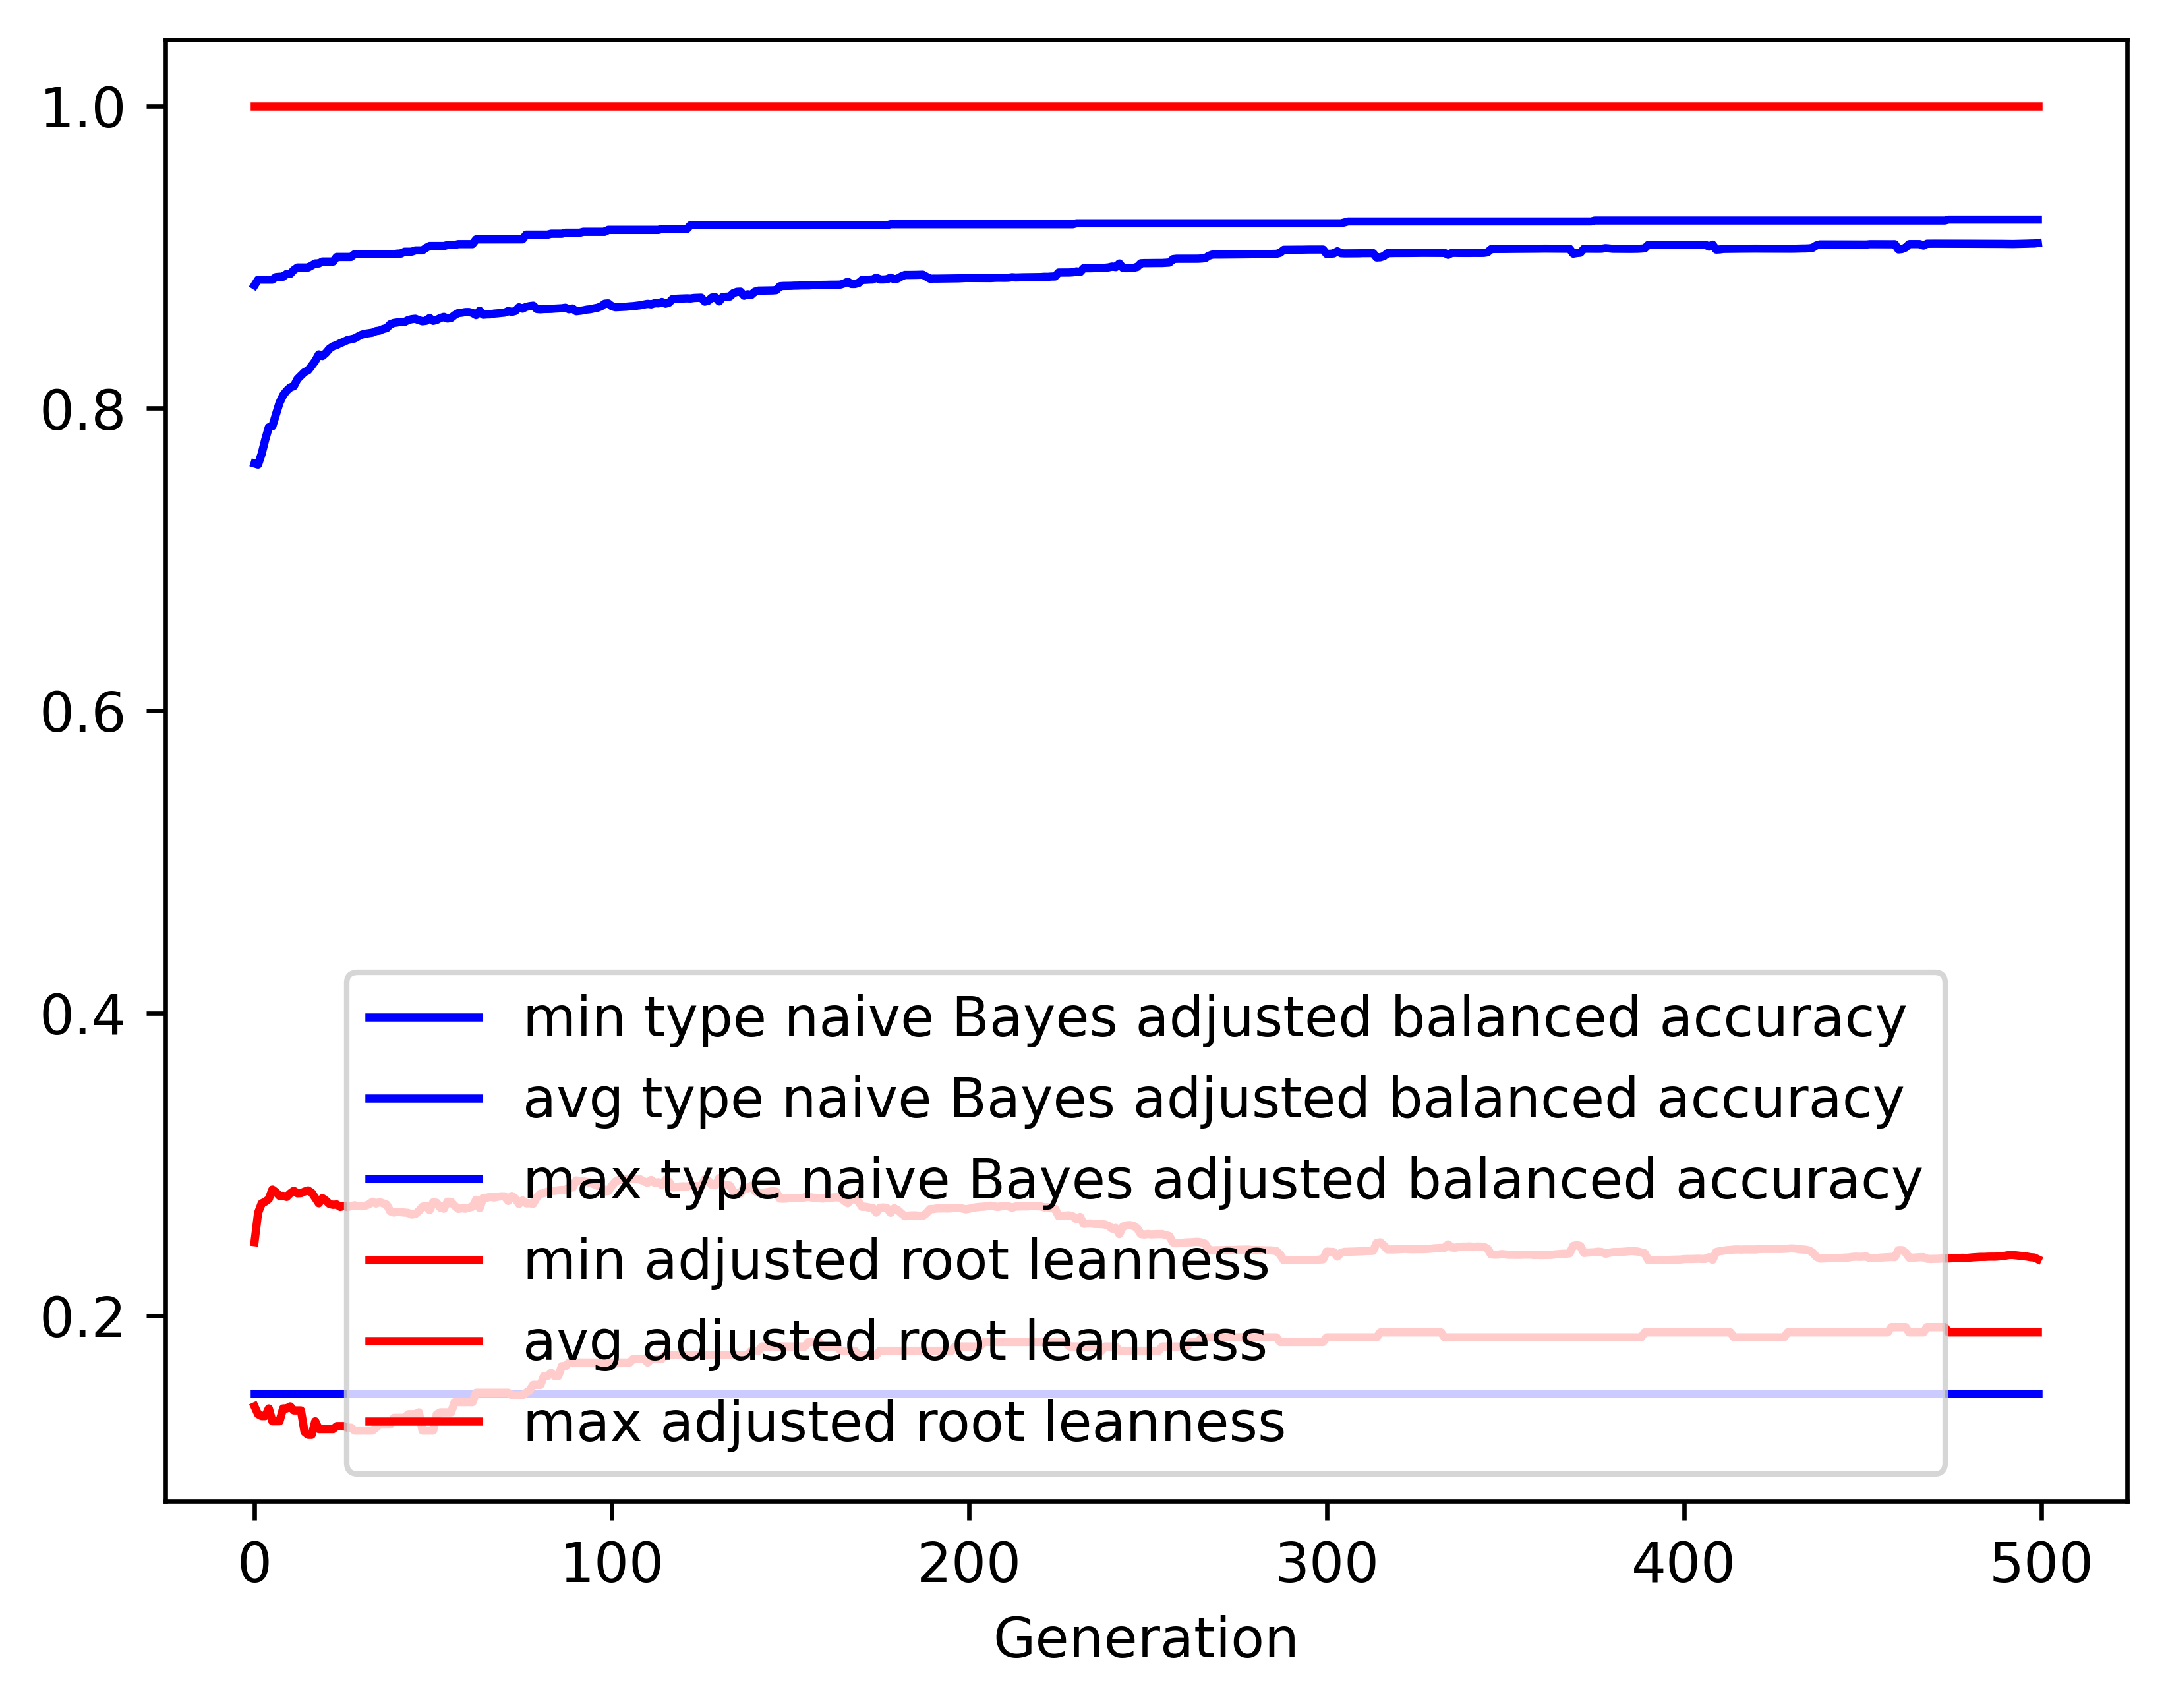

The table this chart was drawn from, first rows:
gen, evals, gen_feats, explored, type naive Bayes adjusted balanced accur…, type naive Bayes adjusted balanced accur…, type naive Bayes adjusted balanced accur…, type naive Bayes adjusted balanced accur…, adjusted root leanness_min, adjusted root leanness_avg, adjusted root leanness_max, adjusted root leanness_std
0, 500, 403, 403, 0.1484, 0.7635, 0.8813, 0.153, 0.14, 0.2487, 1.0, 0.1489
1, 506, 616, 620, 0.1484, 0.7628, 0.8851, 0.1488, 0.1348, 0.268, 1.0, 0.1334
2, 500, 666, 847, 0.1484, 0.7699, 0.8851, 0.1478, 0.1336, 0.2743, 1.0, 0.137
3, 500, 685, 1055, 0.1484, 0.7792, 0.8851, 0.1379, 0.1336, 0.2754, 1.0, 0.1375
4, 500, 738, 1262, 0.1484, 0.7875, 0.8851, 0.1279, 0.1387, 0.2772, 1.0, 0.1361
5, 500, 747, 1449, 0.1484, 0.7881, 0.8851, 0.1275, 0.1302, 0.2834, 1.0, 0.1374
6, 500, 780, 1664, 0.1484, 0.796, 0.8868, 0.1213, 0.1302, 0.2817, 1.0, 0.1378
7, 500, 771, 1850, 0.1484, 0.8036, 0.887, 0.113, 0.1302, 0.2792, 1.0, 0.1353
8, 500, 775, 2001, 0.1484, 0.8086, 0.887, 0.1075, 0.1387, 0.2793, 1.0, 0.1353
9, 500, 787, 2163, 0.1484, 0.8116, 0.8889, 0.1064, 0.1387, 0.2785, 1.0, 0.1354
10, 500, 795, 2326, 0.1484, 0.8138, 0.8889, 0.104, 0.14, 0.2809, 1.0, 0.1341
11, 500, 811, 2488, 0.1484, 0.8146, 0.8914, 0.1056, 0.1374, 0.2826, 1.0, 0.1358
12, 500, 764, 2609, 0.1484, 0.8193, 0.8931, 0.1017, 0.1374, 0.2809, 1.0, 0.1342
13, 500, 805, 2735, 0.1484, 0.8216, 0.8931, 0.09995, 0.1374, 0.281, 1.0, 0.1341
14, 500, 808, 2845, 0.1484, 0.8239, 0.8931, 0.09753, 0.1231, 0.2821, 1.0, 0.1339
15, 500, 802, 2971, 0.1484, 0.8251, 0.8931, 0.09846, 0.1213, 0.2828, 1.0, 0.1354
16, 500, 814, 3093, 0.1484, 0.8281, 0.8944, 0.0949, 0.1213, 0.2813, 1.0, 0.1343
17, 500, 791, 3208, 0.1484, 0.8313, 0.8958, 0.09437, 0.1302, 0.2779, 1.0, 0.1338
18, 500, 799, 3313, 0.1484, 0.8356, 0.8958, 0.09066, 0.125, 0.2743, 1.0, 0.1331
19, 500, 810, 3415, 0.1484, 0.8345, 0.897, 0.09396, 0.125, 0.2777, 1.0, 0.1355
20, 500, 798, 3515, 0.1484, 0.8366, 0.897, 0.0936, 0.125, 0.2761, 1.0, 0.1352
21, 500, 815, 3604, 0.1484, 0.8394, 0.897, 0.09033, 0.125, 0.2738, 1.0, 0.1331
22, 500, 827, 3718, 0.1484, 0.841, 0.897, 0.08862, 0.125, 0.2733, 1.0, 0.1338
23, 500, 805, 3795, 0.1484, 0.8418, 0.9, 0.0885, 0.127, 0.2736, 1.0, 0.1337
24, 500, 814, 3873, 0.1484, 0.8431, 0.9, 0.08865, 0.127, 0.2719, 1.0, 0.1347
25, 500, 807, 3956, 0.1484, 0.844, 0.9, 0.08818, 0.127, 0.2726, 1.0, 0.1344
26, 500, 838, 4033, 0.1484, 0.8451, 0.9, 0.08809, 0.126, 0.2718, 1.0, 0.1344
27, 500, 865, 4113, 0.1484, 0.8456, 0.9, 0.08778, 0.126, 0.2724, 1.0, 0.1343
28, 500, 862, 4217, 0.1484, 0.8462, 0.9019, 0.0879, 0.124, 0.273, 1.0, 0.1341
29, 500, 827, 4272, 0.1484, 0.8475, 0.9019, 0.08786, 0.124, 0.2725, 1.0, 0.134
30, 500, 805, 4330, 0.1484, 0.8487, 0.9019, 0.08738, 0.124, 0.2723, 1.0, 0.134
31, 500, 801, 4389, 0.1484, 0.8493, 0.9019, 0.08742, 0.124, 0.2727, 1.0, 0.1338
32, 500, 856, 4451, 0.1484, 0.8497, 0.9019, 0.08739, 0.124, 0.2736, 1.0, 0.1336
33, 500, 835, 4505, 0.1484, 0.85, 0.9019, 0.0872, 0.124, 0.2754, 1.0, 0.1328
34, 500, 803, 4568, 0.1484, 0.851, 0.9019, 0.08681, 0.126, 0.2742, 1.0, 0.1335
35, 500, 801, 4616, 0.1484, 0.8514, 0.9019, 0.08671, 0.128, 0.2752, 1.0, 0.1329
36, 500, 778, 4656, 0.1484, 0.8524, 0.9019, 0.08584, 0.128, 0.2743, 1.0, 0.1332
37, 500, 773, 4702, 0.1484, 0.853, 0.9019, 0.08599, 0.128, 0.2734, 1.0, 0.1339
38, 500, 804, 4751, 0.1484, 0.8556, 0.9019, 0.08359, 0.128, 0.269, 1.0, 0.1319
39, 500, 814, 4806, 0.1484, 0.8564, 0.9019, 0.0835, 0.1325, 0.2682, 1.0, 0.1314
40, 500, 759, 4845, 0.1484, 0.8568, 0.9023, 0.08338, 0.1325, 0.2687, 1.0, 0.1311
41, 500, 796, 4886, 0.1484, 0.8572, 0.9023, 0.08351, 0.1325, 0.2684, 1.0, 0.1312
42, 500, 789, 4930, 0.1484, 0.8571, 0.9035, 0.08449, 0.1325, 0.2682, 1.0, 0.1328
43, 500, 806, 4976, 0.1484, 0.8583, 0.9035, 0.08341, 0.1348, 0.268, 1.0, 0.1315
44, 500, 770, 5003, 0.1484, 0.8589, 0.9035, 0.08355, 0.1348, 0.2668, 1.0, 0.1319
45, 500, 785, 5036, 0.1484, 0.8592, 0.9044, 0.08351, 0.1348, 0.2673, 1.0, 0.1319
46, 500, 802, 5068, 0.1484, 0.8582, 0.9044, 0.08633, 0.1361, 0.2693, 1.0, 0.1334
47, 500, 806, 5094, 0.1484, 0.8575, 0.9044, 0.08673, 0.124, 0.272, 1.0, 0.134
48, 500, 820, 5121, 0.1484, 0.8578, 0.9061, 0.08662, 0.124, 0.2727, 1.0, 0.1332
49, 500, 795, 5144, 0.1484, 0.8597, 0.9073, 0.08408, 0.124, 0.2698, 1.0, 0.1324
50, 500, 830, 5179, 0.1484, 0.8578, 0.9073, 0.08705, 0.124, 0.275, 1.0, 0.1327
51, 500, 824, 5217, 0.1484, 0.8584, 0.9073, 0.08651, 0.1348, 0.2746, 1.0, 0.133
52, 500, 842, 5243, 0.1484, 0.8597, 0.9073, 0.08626, 0.1361, 0.2714, 1.0, 0.134
53, 500, 844, 5272, 0.1484, 0.8604, 0.9073, 0.0858, 0.1361, 0.2708, 1.0, 0.1332
54, 500, 839, 5297, 0.1484, 0.8594, 0.9079, 0.08626, 0.1361, 0.2754, 1.0, 0.1321
55, 500, 802, 5320, 0.1484, 0.8597, 0.9079, 0.08637, 0.1361, 0.2753, 1.0, 0.1322
56, 500, 791, 5344, 0.1484, 0.8616, 0.9079, 0.08439, 0.1429, 0.2727, 1.0, 0.1305
57, 500, 816, 5373, 0.1484, 0.8629, 0.9086, 0.08384, 0.1429, 0.2707, 1.0, 0.1294
58, 500, 818, 5398, 0.1484, 0.8632, 0.9086, 0.08385, 0.1429, 0.271, 1.0, 0.1291
59, 500, 816, 5420, 0.1484, 0.8636, 0.9086, 0.0835, 0.1429, 0.2708, 1.0, 0.1294
... 440 more rows
